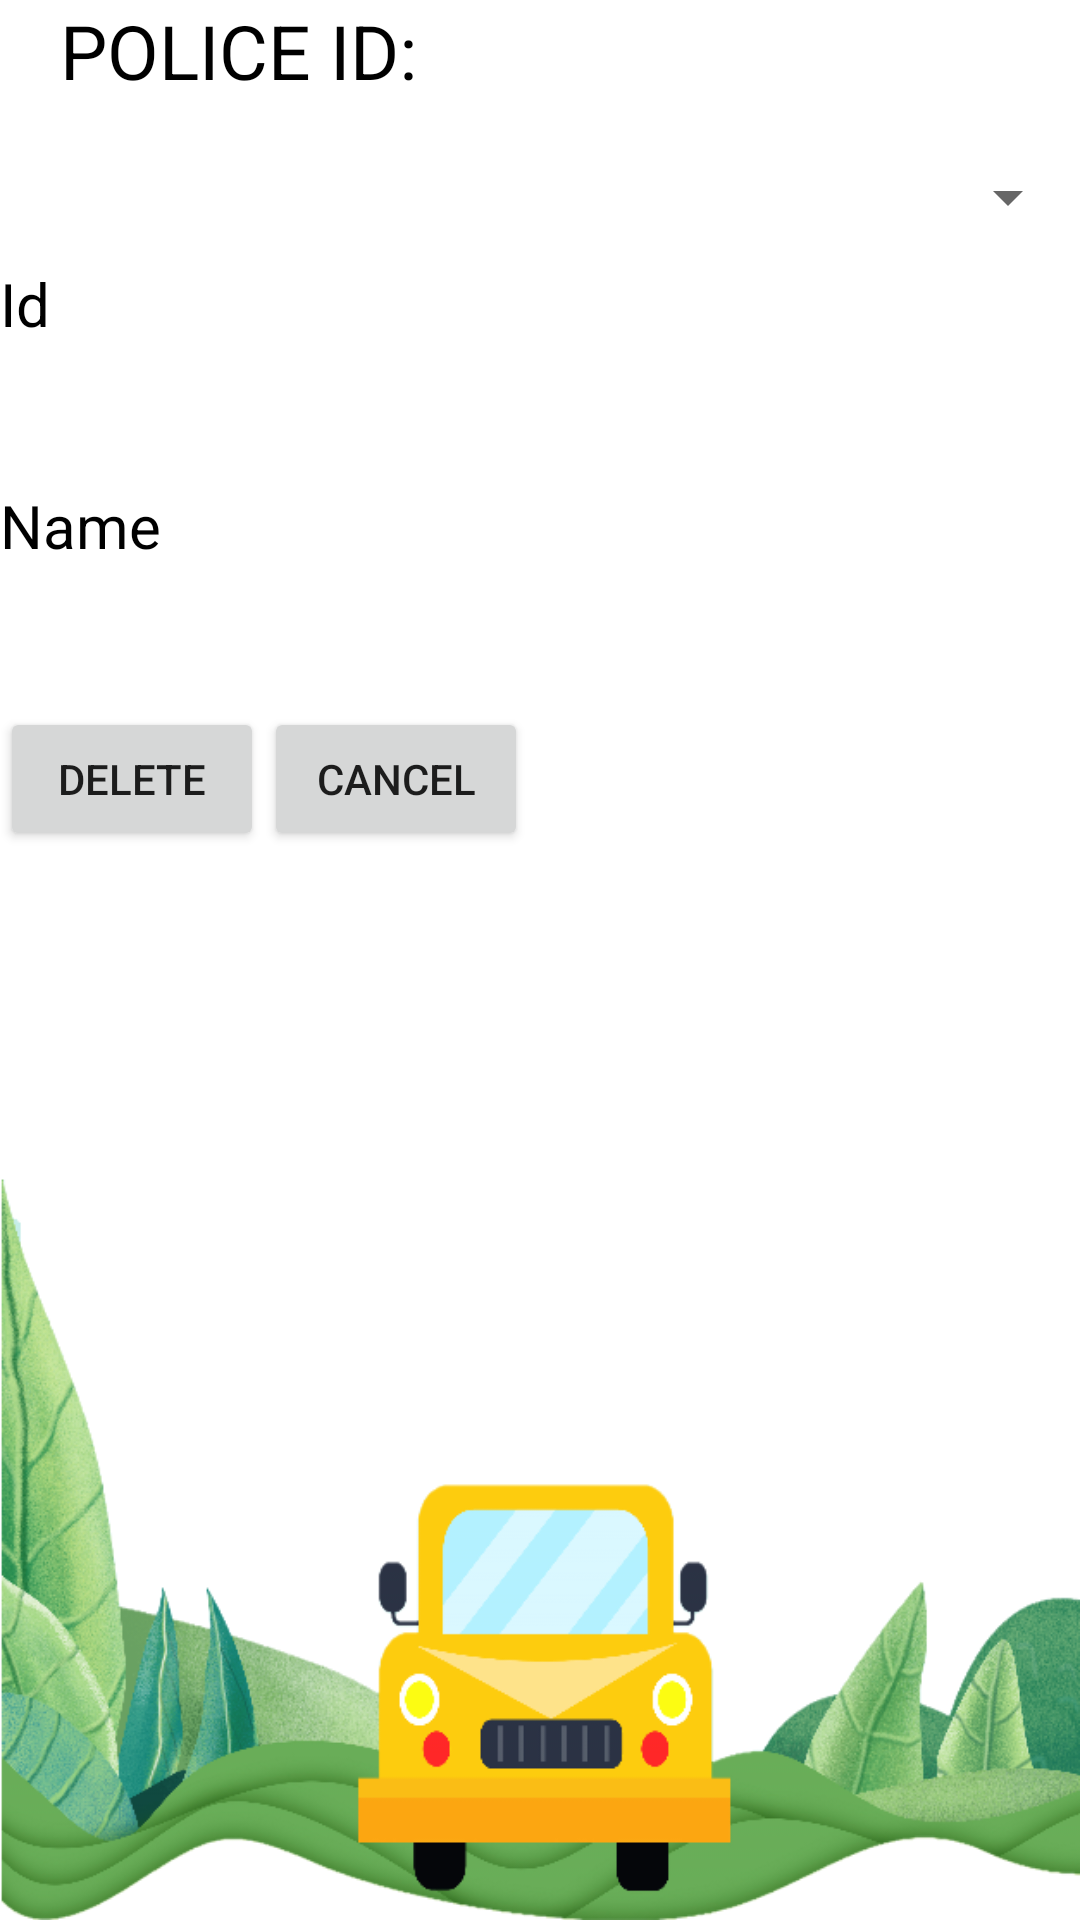

Produce the Android XML layout that renders to this screen, including the resource entries it uses.
<!-- AndroidManifest.xml: application theme AppTheme -->
<!-- res/layout/ad_delete.xml -->
<?xml version="1.0" encoding="utf-8"?>
<LinearLayout xmlns:android="http://schemas.android.com/apk/res/android"
    android:orientation="vertical" android:layout_width="match_parent"
    android:layout_height="match_parent"
    android:background="@mipmap/bg14">
    <TableLayout
        android:layout_width="wrap_content"
        android:layout_height="wrap_content">
        <TableRow>
            <TextView
                android:layout_width="wrap_content"
                android:layout_height="wrap_content"
                android:text="Police Id:"
                android:textSize="25dp"
                android:layout_marginLeft="20dp"
                android:textColor="#000"
                android:textAllCaps="true"
                />






        </TableRow>
    </TableLayout>



    <androidx.appcompat.widget.AppCompatSpinner
        android:layout_width="match_parent"
        android:layout_height="wrap_content"
        android:id="@+id/pspin"
        android:layout_marginTop="20dp"
        android:scrollbars="vertical"
        >

    </androidx.appcompat.widget.AppCompatSpinner>
    <TextView
        android:layout_width="match_parent"
        android:layout_height="wrap_content"
        android:text="Id"
        android:layout_marginTop="10dp"
        android:textSize="20dp"
        android:textColor="#000"/>
    <TextView
        android:layout_width="match_parent"
        android:layout_height="wrap_content"
        android:id="@+id/id"
        android:layout_marginTop="10dp"
        android:textSize="20dp"/>
    <TextView
        android:layout_width="match_parent"
        android:layout_height="wrap_content"
        android:text="Name"
        android:layout_marginTop="10dp"
        android:textSize="20dp"
        android:textColor="#000"/>
    <TextView
        android:layout_width="match_parent"
        android:layout_height="wrap_content"
        android:id="@+id/name"
        android:layout_marginTop="10dp"
        android:textSize="20dp"/>
    <TableLayout
        android:layout_width="wrap_content"
        android:layout_height="wrap_content"
        android:layout_marginTop="10dp">
        <TableRow>

            <Button android:layout_width="wrap_content"
                android:layout_height="wrap_content"
                android:text="Delete"

                android:shadowColor="#651FFF"
                android:id="@+id/btndelete"/>
            <Button android:layout_width="wrap_content"
                android:layout_height="wrap_content"
                android:text="Cancel"

                android:shadowColor="#651FFF"
                android:id="@+id/btncancel"/>





        </TableRow>
    </TableLayout>


</LinearLayout>
<!-- resources referenced by this layout -->
<resources>
  <!-- mipmap bg14: png bitmap (mipmap-mdpi, 145726 bytes) -->
  <style name="AppTheme" parent="Theme.AppCompat.DayNight.DarkActionBar">
          
          <item name="colorPrimary">#00B6A4</item>
          <item name="colorPrimaryDark">#014037</item>
          <item name="colorAccent">#036107</item>
      </style>
</resources>
